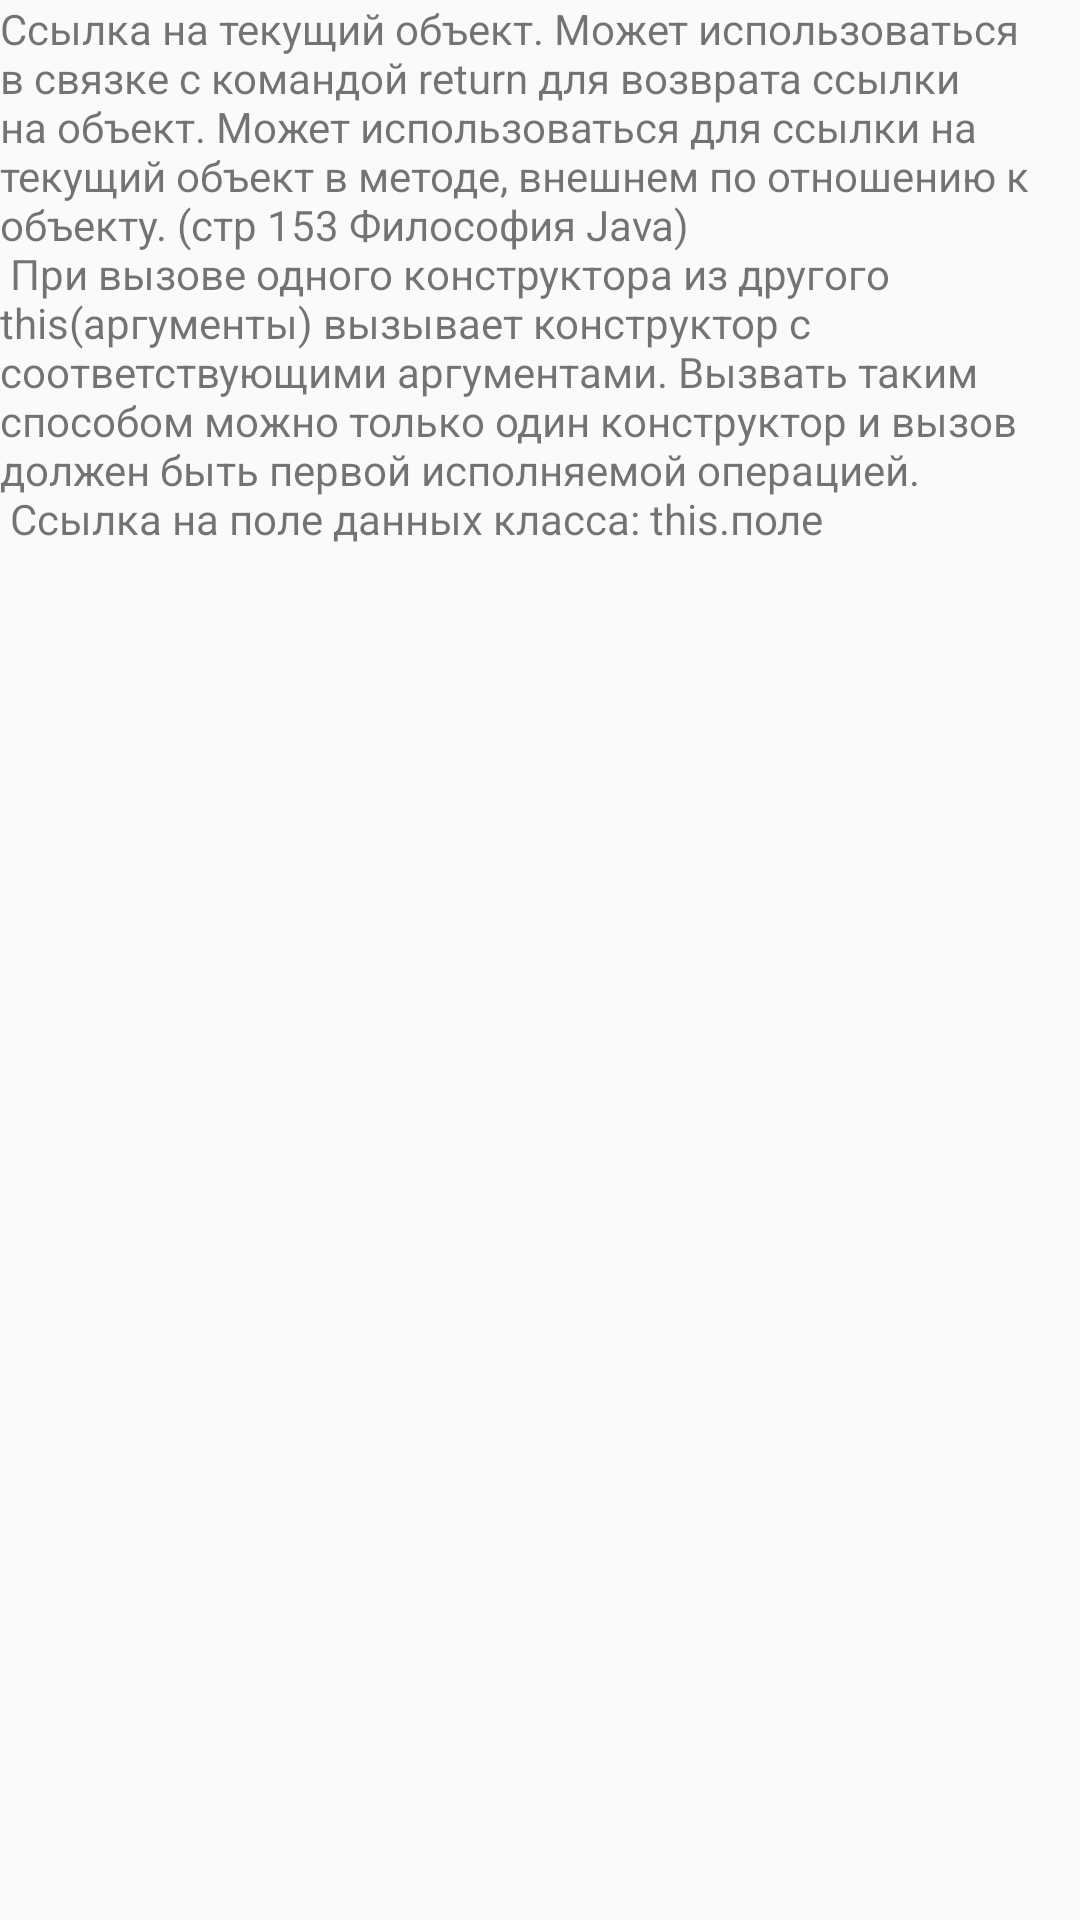

Here is an Android app screen rendered from its layout file. Give the layout XML and the strings, colors and styles it references.
<!-- AndroidManifest.xml: application theme AppTheme -->
<!-- res/layout/this_page.xml -->
<?xml version="1.0" encoding="utf-8"?>
<LinearLayout xmlns:android="http://schemas.android.com/apk/res/android"
    android:orientation="vertical" android:layout_width="match_parent"
    android:layout_height="match_parent">

    <TextView
        android:layout_width="wrap_content"
        android:layout_height="wrap_content"
        android:text="@string/This"
        />

</LinearLayout>
<!-- resources referenced by this layout -->
<resources>
  <string name="This">
          Ссылка на текущий объект. Может использоваться в связке с командой return для возврата
          ссылки на объект. Может использоваться для ссылки на текущий объект в методе, внешнем по
          отношению  к объекту. (стр 153 Философия Java)\n
          При вызове одного конструктора из другого this(аргументы) вызывает конструктор с
          соответствующими аргументами. Вызвать таким способом можно только один конструктор и
          вызов должен быть первой исполняемой операцией.\n
          Ссылка на поле данных класса: this.поле\n
      </string>
  <style name="AppTheme" parent="Theme.AppCompat.Light.DarkActionBar">
          
          <item name="colorPrimary">@color/colorPrimary</item>
          <item name="colorPrimaryDark">@color/colorPrimaryDark</item>
          <item name="colorAccent">@color/colorAccent</item>
      </style>
  <!-- not gathered from this repository: default colours our renderer supplied (Android Studio template values) -->
  <color name="colorPrimary">#FF6200EE</color>
  <color name="colorPrimaryDark">#FF3700B3</color>
  <color name="colorAccent">#FF03DAC5</color>
</resources>
